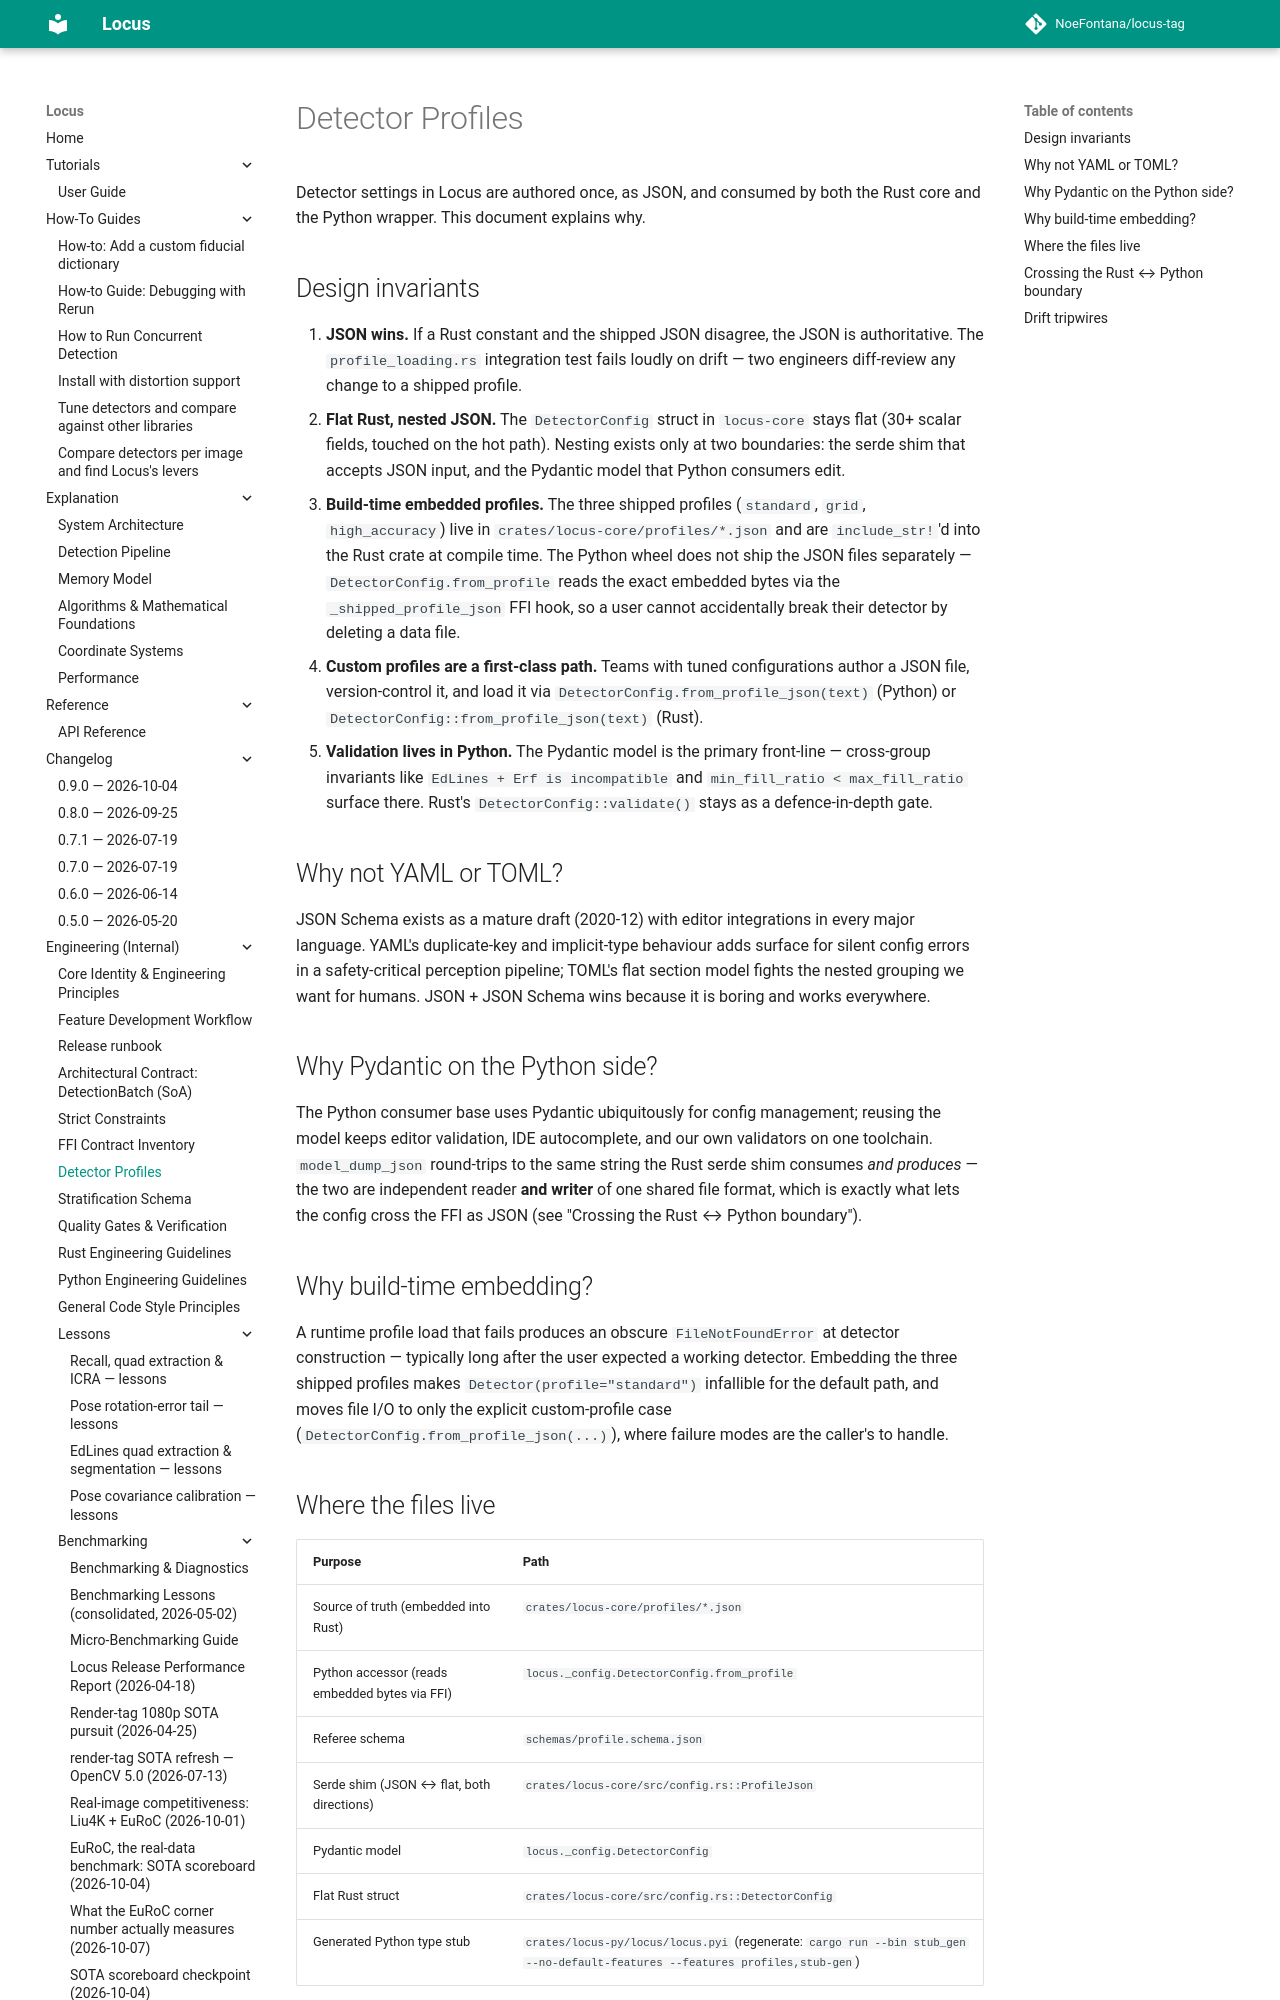

repository: NoeFontana/locus-tag · page: 0.10/engineering/profiles/index.html · generator: mkdocs

# Detector Profiles

Detector settings in Locus are authored once, as JSON, and consumed by both
the Rust core and the Python wrapper. This document explains why.

## Design invariants

1. **JSON wins.** If a Rust constant and the shipped JSON disagree, the JSON
   is authoritative. The `profile_loading.rs` integration test fails loudly
   on drift — two engineers diff-review any change to a shipped profile.
2. **Flat Rust, nested JSON.** The `DetectorConfig` struct in
   `locus-core` stays flat (30+ scalar fields, touched on the hot path).
   Nesting exists only at two boundaries: the serde shim that accepts JSON
   input, and the Pydantic model that Python consumers edit.
3. **Build-time embedded profiles.** The three shipped profiles
   (`standard`, `grid`, `high_accuracy`) live in
   `crates/locus-core/profiles/*.json` and are `include_str!`'d into the
   Rust crate at compile time. The Python wheel does not ship the JSON
   files separately — `DetectorConfig.from_profile` reads the exact
   embedded bytes via the `_shipped_profile_json` FFI hook, so a user
   cannot accidentally break their detector by deleting a data file.
4. **Custom profiles are a first-class path.** Teams with tuned
   configurations author a JSON file, version-control it, and load it via
   `DetectorConfig.from_profile_json(text)` (Python) or
   `DetectorConfig::from_profile_json(text)` (Rust).
5. **Validation lives in Python.** The Pydantic model is the primary
   front-line — cross-group invariants like `EdLines + Erf is incompatible`
   and `min_fill_ratio < max_fill_ratio` surface there. Rust's
   `DetectorConfig::validate()` stays as a defence-in-depth gate.

## Why not YAML or TOML?

JSON Schema exists as a mature draft (2020-12) with editor integrations in
every major language. YAML's duplicate-key and implicit-type behaviour adds
surface for silent config errors in a safety-critical perception pipeline;
TOML's flat section model fights the nested grouping we want for humans.
JSON + JSON Schema wins because it is boring and works everywhere.

## Why Pydantic on the Python side?

The Python consumer base uses Pydantic ubiquitously for config management;
reusing the model keeps editor validation, IDE autocomplete, and our own
validators on one toolchain. `model_dump_json` round-trips to the same
string the Rust serde shim consumes *and produces* — the two are independent
reader **and writer** of one shared file format, which is exactly what lets the
config cross the FFI as JSON (see "Crossing the Rust ↔ Python boundary").

## Why build-time embedding?

A runtime profile load that fails produces an obscure
`FileNotFoundError` at detector construction — typically long after the
user expected a working detector. Embedding the three shipped profiles
makes `Detector(profile="standard")` infallible for the default path, and
moves file I/O to only the explicit custom-profile case
(`DetectorConfig.from_profile_json(...)`), where failure modes are the
caller's to handle.

## Where the files live

| Purpose | Path |
| --- | --- |
| Source of truth (embedded into Rust) | `crates/locus-core/profiles/*.json` |
| Python accessor (reads embedded bytes via FFI) | `locus._config.DetectorConfig.from_profile` |
| Referee schema | `schemas/profile.schema.json` |
| Serde shim (JSON ↔ flat, both directions) | `crates/locus-core/src/config.rs::ProfileJson` |
| Pydantic model | `locus._config.DetectorConfig` |
| Flat Rust struct | `crates/locus-core/src/config.rs::DetectorConfig` |
| Generated Python type stub | `crates/locus-py/locus/locus.pyi` (regenerate: `cargo run --bin stub_gen --no-default-features --features profiles,stub-gen`) |
